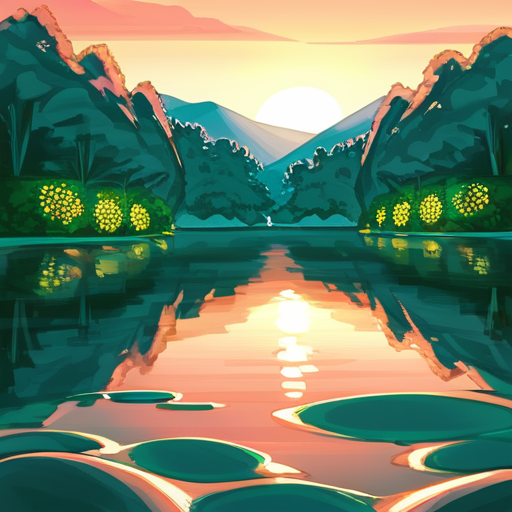
Generation parameters embedded in this image by AUTOMATIC1111 Stable Diffusion web UI or a fork of it (Forge, ...) (PNG 'parameters' text chunk):
romantic landscape at dusk rolling hills and wildflowers with a winding river crossed by a rustic wood bridge and distant mountains with waterfalls under dramatic clouds and sunrays,  {pink|red|black|blue|green|yellow|orange|purple|brown|white|grey|teal|navy|maroon|turquoise|lime|olive|cyan|magenta|ivory|silver|gold|beige|coral|peach|indigo|violet|charcoal|tan|aqua|lavender|mustard|burgundy} sky
Negative prompt: nsfw, lowres, bad anatomy, bad hands, text, error, missing fingers, extra digit, fewer digits, cropped, worst quality, low quality, normal quality, jpeg artifacts, signature, watermark, username, blurry, artist name

Steps: 40, Sampler: DPM++ 2M Karras, CFG scale: 7, Seed: 3159424398, Size: 512x512, Model hash: 498d2165cf, Model: tPonynai3_v30, Version: 1.8.0-RC